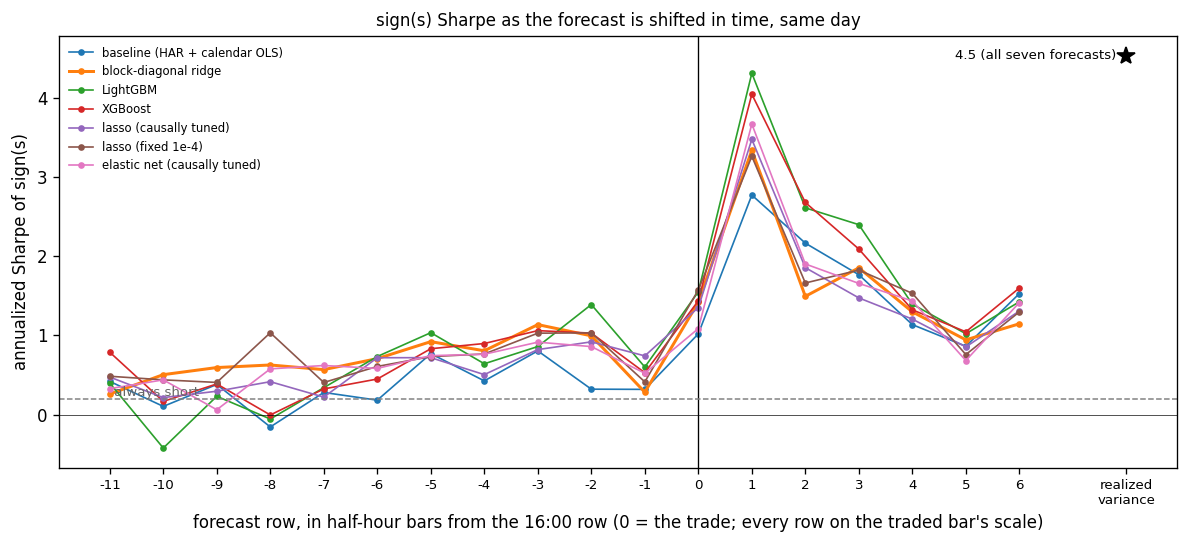

Source data for this figure (header and first rows):
, bar-11, bar-10, bar-9, bar-8, bar-7, bar-6, bar-5, bar-4, bar-3, bar-2, bar-1, bar+0, bar+1, bar+2, bar+3, bar+4, bar+5, bar+6, realized, n_days, bar+0_all_days
baseline (HAR + calendar OLS), 0.4198, 0.1046, 0.3811, -0.1549, 0.2804, 0.1831, 0.7698, 0.4263, 0.8049, 0.3218, 0.3193, 1.02, 2.771, 2.164, 1.766, 1.136, 0.8634, 1.528, 4.531, 866.0, 1.02
block-diagonal ridge, 0.261, 0.5051, 0.5945, 0.627, 0.5685, 0.7073, 0.9214, 0.8062, 1.136, 0.995, 0.2835, 1.418, 3.335, 1.493, 1.852, 1.297, 0.944, 1.147, 4.531, 866.0, 1.418
LightGBM, 0.3979, -0.4209, 0.232, -0.05464, 0.3411, 0.7338, 1.035, 0.6423, 0.8597, 1.389, 0.601, 1.55, 4.307, 2.61, 2.397, 1.394, 1.021, 1.424, 4.531, 866.0, 1.55
XGBoost, 0.7879, 0.1679, 0.3878, -0.003649, 0.3249, 0.4498, 0.8322, 0.8979, 1.06, 1.029, 0.5296, 1.437, 4.043, 2.677, 2.09, 1.323, 1.045, 1.598, 4.531, 866.0, 1.437
lasso (causally tuned), 0.4746, 0.2158, 0.2959, 0.4162, 0.2216, 0.7184, 0.7192, 0.5054, 0.8214, 0.9187, 0.7418, 1.352, 3.473, 1.855, 1.473, 1.206, 0.8546, 1.308, 4.531, 866.0, 1.352
lasso (fixed 1e-4), 0.4848, 0.4393, 0.4069, 1.034, 0.4062, 0.6086, 0.7324, 0.7661, 1.028, 1.032, 0.414, 1.574, 3.26, 1.661, 1.824, 1.531, 0.7583, 1.297, 4.531, 866.0, 1.574
elastic net (causally tuned), 0.3284, 0.4392, 0.06235, 0.578, 0.6205, 0.5837, 0.7448, 0.7624, 0.9148, 0.8591, 0.5231, 1.086, 3.667, 1.901, 1.656, 1.435, 0.6834, 1.414, 4.531, 866.0, 1.086
